pico-8 play session: hold ← + tap ❎

[t = 1 s] hold ← ~1s, tap ❎ ~2×
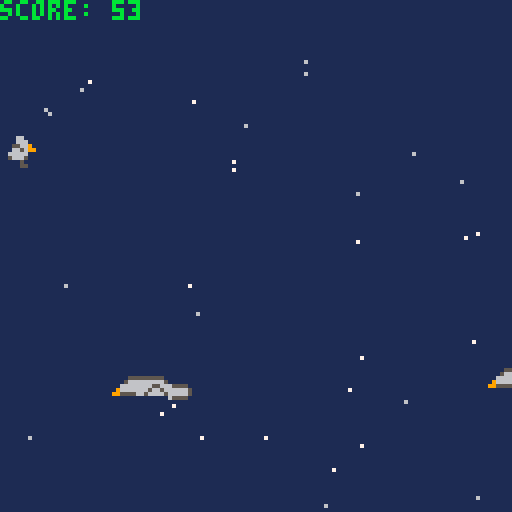
[t = 2 s] hold ← ~2s, tap ❎ ~4×
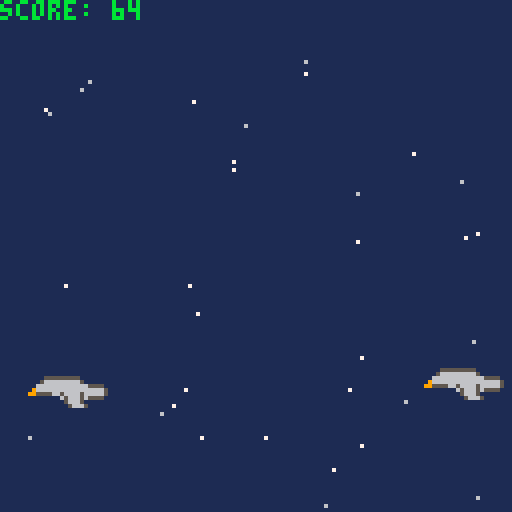
[t = 4 s] hold ← ~4s, tap ❎ ~7×
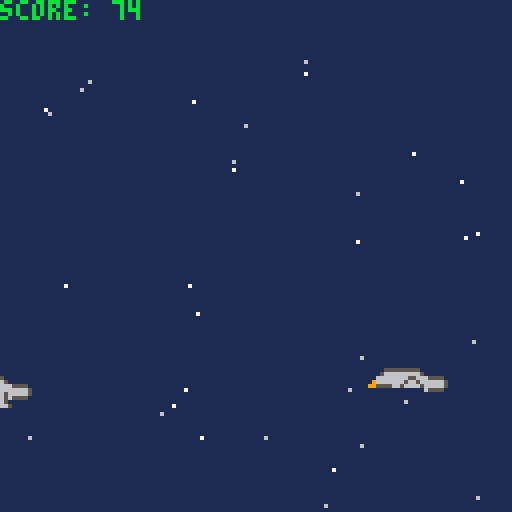
[t = 6 s] hold ← ~6s, tap ❎ ~10×
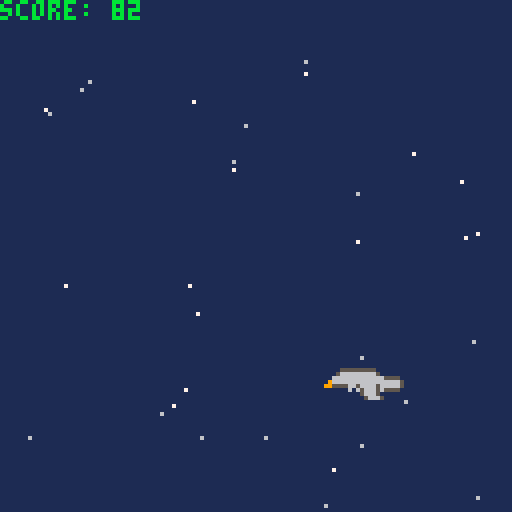
[t = 8 s] hold ← ~8s, tap ❎ ~14×
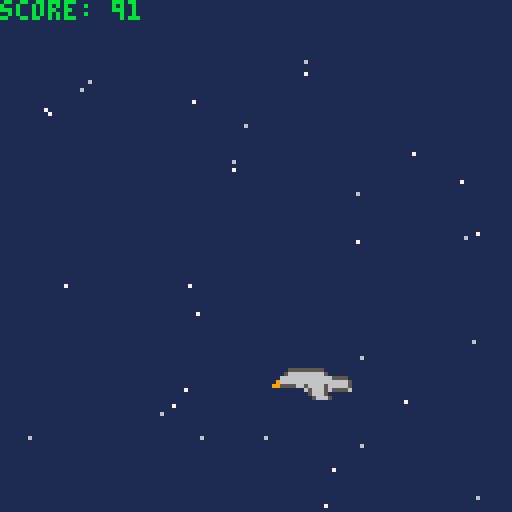

pico-8 cartridge
version 42
__lua__
-- SleepyBird
-- by mysterpaul

-- todo:
-- synchronize bird speed with player resting offset
-- decide what algos to use, possibly levels based on score

high_score = 0
score = 0
screen_size = 128

platform_width = 8*3
platform_height = 8
initial_platform_x = 128
initial_platform_frame = 30
platform_static_y_pos = 64

frames_since_last_spawn = 0
platforms = {}

algos = {
	algo_simple = {
		spawn_type = "one_at_a_time",
		ypos_type = "static",
		speed_type = "constant",
		speed_min = 1,
		speed_max = 1,
	},
	algo_simple_yoffset = {
		spawn_type = "one_at_a_time",
		ypos_type = "random",
		speed_type = "constant",
		speed_min = 1,
		speed_max = 1,
	},
	algo_simple_faster = {
		spawn_type = "time",
		spawn_every_frames = 50,
		ypos_type = "static",
		speed_type = "constant",
		speed_min = 1,
		speed_max = 1,
	},
	algo_yoffset_faster = {
		spawn_type = "time",
		spawn_every_frames = 50,
		ypos_type = "random",
		speed_type = "random",
		speed_min = 0.25,
		speed_max = 2,
	},
	algo_extremes_slow = {
		spawn_type = "one_at_a_time",
		ypos_type = "extremes",
		speed_type = "constant",
		speed_min = 1,
		speed_max = 1,
	},
	algo_extremes_faster = {
		spawn_type = "time",
		spawn_every_frames = 50,
		ypos_type = "extremes",
		speed_type = "constant",
		speed_min = 1,
		speed_max = 1,
	},
}

function reset_state()
	if (score > high_score) high_score = score
	score = 0
	is_game_over = false
	player_x = 5
	player_y = 0
	stamina = 100

	-- when greater than 0, will count down by one each frame
	-- to interpolate flying action over multiple frames
	fly_frame = 0
	fly_released = false

	frames_since_last_spawn = 0
	current_algo = "algo_yoffset_faster"
	spawn_platform()
end

function generate_stars_quadrant(x,y,n,startIndex)
	for i=startIndex,startIndex+n do
		xNew = x+flr(rnd(screen_size/2))
		yNew = y+flr(rnd(screen_size/2))
		color = 6 + flr(rnd(2))
		frame = 20 + flr(rnd(20))
		stars[i] = {x = xNew, y = yNew, color = color, frame = frame}
	end
end

function generate_stars()
	stars = {}
	-- generate N stars each in 4 quadrants to ensure some coverage
	n = 8
	generate_stars_quadrant(0,0,n,1)
	generate_stars_quadrant(64,0,n,1+n)
	generate_stars_quadrant(0,64,n,1+(n*2))
	generate_stars_quadrant(64,64,n,1+(n*3))
end

function _init()
	generate_stars()

	reset_state()
end

function collides(ax1,ax2,ay1,ay2,bx1,bx2,by1,by2)
	if (ax2<bx1) return false
	if (bx2<ax1) return false
	if (ay2<by1) return false
	if (by2<ay1) return false
	return true
end

function add_stamina(amount)
	stamina += amount
	if (stamina < 0) stamina = 0
	if (stamina > 100) stamina = 100
end

function spawn_platform() 
	algo = algos[current_algo]

	platform_to_add = {
		x = initial_platform_x ,
		frame = initial_platform_frame,
		destroyed = false,
	}

	min_platform_y = 30
	max_platform_y = screen_size-8

	if algo.speed_type == "constant" then
		platform_to_add.speed = algo.speed_min
	elseif algo.speed_type == "random" then
		platform_to_add.speed = algo.speed_min+rnd(algo.speed_max-algo.speed_min)
	end
	
	if algo.ypos_type == "static" then
		platform_to_add.y = platform_static_y_pos
	elseif algo.ypos_type == "random" then
		platform_to_add.y = min_platform_y + flr(rnd(max_platform_y-min_platform_y))
	elseif algo.ypos_type == "extremes" then
		r = flr(rnd(2))
		if r == 0 then 
			platform_to_add.y = min_platform_y 
		else 
			platform_to_add.y = max_platform_y 
		end
	end

	-- find useable platform slot, or adds a new index at end
	platform_slot = 1
	for platform in all (platforms) do
		if platform.destroyed then
			break
		end
		platform_slot += 1
	end

	platforms[platform_slot] = platform_to_add
	frames_since_last_spawn = 0
end

function update_platforms()
	frames_since_last_spawn += 1
	algo = algos[current_algo]

	for platform in all (platforms) do
		platform.x = platform.x - platform.speed
		destroy = platform.x + platform_width < 0
		platform.destroyed = destroy

		if algo.spawn_type == "one_at_a_time" then
			if destroy then 
				spawn_platform()
			end
		elseif algo.spawn_type == "time" then
			if frames_since_last_spawn >= algo.spawn_every_frames then
				spawn_platform()
			end
		end
	end
end

function play_jump_sound()
	print "\ac#e"
end

function _update()
	is_flying = btn(5)

	if is_flying and not fly_released then
		is_flying = false
	elseif not is_flying then
		fly_released = true
	else
		fly_released = false
	end

	if is_game_over then
	  if (is_flying) reset_state()
		return
	end

	score += 1

	if (stamina == 0) is_flying = false

	if is_flying then
		play_jump_sound()
	end

	player_bottom_y = player_y+8

	if player_bottom_y > screen_size then
		is_game_over = true
		return
	end

	y_amount_to_add = 0

	y_amount_per_frame_when_flying = -2
	if is_flying then
		fly_frame = 6
		y_amount_to_add = y_amount_per_frame_when_flying
		add_stamina(-10)
	elseif fly_frame > 0 then
		y_amount_to_add = y_amount_per_frame_when_flying
		fly_frame -= 1
	else
		y_amount_to_add = 2
	end

	player_x2 = player_x+8
	resting_x_offset = 0

	is_resting = false

	for platform in all (platforms) do
		if collides(player_x,player_x2,player_y,player_bottom_y,platform.x,platform.x+platform_width,platform.y,platform.y+platform_height) then
			-- note: doesn't handle adding 2 when falling, may rest a pixel below the top of the platform
			if is_flying and player_y>platform.y then
				y_amount_to_add = 0
			elseif not is_flying and player_bottom_y<=platform.y+1 then
				y_amount_to_add = 0
				is_resting=true
				resting_x_offset = -platform.speed
				add_stamina(1)
			end
			break
		end
	end
	
	player_y += y_amount_to_add

	is_left = btn(0)
	is_right = btn(1)
	if (is_left) player_x -= 1
	if (is_right) player_x += 1
	player_x += resting_x_offset

	update_platforms()
end

function draw_stars() 
	for star in all (stars) do 
		pset(star.x, star.y, star.color)
		star.frame -= 1
		if star.frame < 0 then
			star.color = 6 + flr(rnd(2))
			star.frame = 20 + flr(rnd(20)) -- todo: duplicaated
		end
	end
end

function _draw()
	cls(1)
	draw_stars()
	print("score: "..score,11)

	if is_game_over then
		-- todo: why is 50 more centered than 60?
		print("game over", 50, 64)	
	else
		for platform in all (platforms) do
			if (not platform.destroyed) then
				platform_start_sprite = 3
				platform.frame -= 1
				-- 3 sprites per platform
				if (platform.frame < initial_platform_frame/2) platform_start_sprite += 3
				if (platform.frame == 0) platform.frame = initial_platform_frame
				spr(platform_start_sprite, platform.x, platform.y, 3, 1)
			end
		end

		stamina_bar_x = player_x - 4
		stamina_bar_y = player_y - 2
		stamina_fill_amount = stamina / 10

		sprite_id = 1
		if (fly_frame > 0) sprite_id = 2
		spr(sprite_id, player_x, player_y)

		if is_resting then
			print("zzz...", player_x+8, player_y-4, 7)
		end

		rect(stamina_bar_x, stamina_bar_y, stamina_bar_x+2, stamina_bar_y+12, 3)
		if stamina_fill_amount > 0 then
			rect(stamina_bar_x+1, stamina_bar_y+11, stamina_bar_x+1, stamina_bar_y+11-stamina_fill_amount, 11)
		end

	end
end
__gfx__
00000000000660000006600000005555555550000000000000005555555550000000000000055500000000000000000000000000000000000000000000000000
00000000000666000006660000056666666665000000000000056666666665000000000000050500000000000000000000000000000000000000000000000000
00700700006666900055669000666666666666655550000000666666665566655550000000050500000000000000000000000000000000000000000000000000
00077000006656990066569909666666666666666665000009666666656656666665000000050500000000000000000000000000000000000000000000000000
00077000065566000666660099555566566665666665000099555566566665666665000000053500000000000000000000000000000000000000000000000000
00700700056665000566650000000000656665655550000000000000000000655550000000053500000000000000000000000000000000000000000000000000
00000000000050000000500000000000056665000000000000000000000000000000000000053500000000000000000000000000000000000000000000000000
00000000000055000000550000000000005666500000000000000000000000000000000000055500000000000000000000000000000000000000000000000000
00000000000000000000000000000000000555000000000000000000000000000000000000000000000000000000000000000000000000000000000000000000
00000000000000000000000000000000000000000000000000000000000000000000000000000000000000000000000000000000000000000000000000000000
00000000000000000000000000000000000000000000000000000000000000000000000000000000000000000000000000000000000000000000000000000000
00000000000000000000000000000000000000000000000000000000000000000000000000000000000000000000000000000000000000000000000000000000
00000000000000000000000000000000000000000000000000000000000000000000000000000000000000000000000000000000000000000000000000000000
00000000000000000000000000000000000000000000000000000000000000000000000000000000000000000000000000000000000000000000000000000000
00000000000000000000000000000000000000000000000000000000000000000000000000000000000000000000000000000000000000000000000000000000
00000000000000000000000000000000000000000000000000000000000000000000000000000000000000000000000000000000000000000000000000000000
00000000000000000000000000000000000000000000000000000000000000000000000000000000000000000000000000000000000000000000000000000000
00000000000000000000000000000000000000000000000000000000000000000000000000000000000000000000000000000000000000000000000000000000
00000000000000000000000000000000000000000000000000000000000000000000000000000000000000000000000000000000000000000000000000000000
00000000000000000000000000000000000000000000000000000000000000000000000000000000000000000000000000000000000000000000000000000000
00000000000000000000000000000000000000000000000000000000000000000000000000000000000000000000000000000000000000000000000000000000
00000000000000000000000000000000000000000000000000000000000000000000000000000000000000000000000000000000000000000000000000000000
00000000000000000000000000000000000000000000000000000000000000000000000000000000000000000000000000000000000000000000000000000000
00000000000000000000000000000000000000000000000000000000000000000000000000000000000000000000000000000000000000000000000000000000
00000000000000000000000000000000000000000000000000000000000000000000000000000000000000000000000000000000000000000000000000000000
00000000000000000000000000000000000000000000000000000000000000000000000000000000000000000000000000000000000000000000000000000000
00000000000000000000000000000000000000000000000000000000000000000000000000000000000000000000000000000000000000000000000000000000
00000000000000000000000000000000000000000000000000000000000000000000000000000000000000000000000000000000000000000000000000000110
00000000000000000000000000000000000000000000000000000000000000000000000000000000000000000000000000000000000000000000000000000110
00000000000000000000000000000000000000000000000000000000000000000000000000000000000000000000000000000000000000000000000000001000
00000000000000000000000000000000000000000000000000000000000000000000000000000000000000000000000000000000000000000000000000000000
00000000000000000000000000000000000000000000000000000000000000000000000000000000000000000000000000000000000000000000000000000000
00000000000000000000000000000000000000000000000000000000000000000000000000000000000000000000000000000000000000000000000000000000
00000000000000000000000000000000000000000000000000000000000000000000000000000000000000000000000000000000000000000000000000000000
00000000000000000000000000000000000000000000000000000000000000000000000000000000000000000000000000000000000000000000000000000000
00000000000000000000000000000000000000000000000000000000000000000000000000000000000000000000000000000000000000000000000000011000
00000000000000000000000000000000000000000000000000000000000000000000000000000000000000000000000000000000000000000000000000011000
__map__
0000000000000000000000000000000000000000000000000000000000000000000000000000000000000000000000000000000000000000000000000000000000000000000000000000000000000000000000000000000000000000000000000000000000000000000000000000000000000000000000000000000000000000
0000000000000000000000000000000000000000000000000000000000000000000000000000000000000000000000000000000000000000000000000000000000000000000000000000000000000000000000000000000000000000000000000000000000000000000000000000000000000000000000000000000000000000
0000000000000000000101000000000000000000000000000000000000000000000000000000000000000000000000000000000000000000000000000000000000000000000000000000000000000000000000000000000000000000000000000000000000000000000000000000000000000000000000000000000000000000
0000000000000000010100000000000000000000000000000000000000000000000000000000000000000000000000000000000000000000000000000000000000000000000000000000000000000000000000000000000000000000000000000000000000000000000000000000000000000000000000000000000000000000
0000000000000000010000000000000000000000000000000000000000000000000000000000000000000000000000000000000000000000000000000000000000000000000000000000000000000000000000000000000000000000000000000000000000000000000000000000000000000000000000000000000000000000
0000000000000000010000000000000000000000000000000000000000000000000000000000000000000000000000000000000000000000000000000000000000000000000000000000000000000000000000000000000000000000000000000000000000000000000000000000000000000000000000000000000000000000
